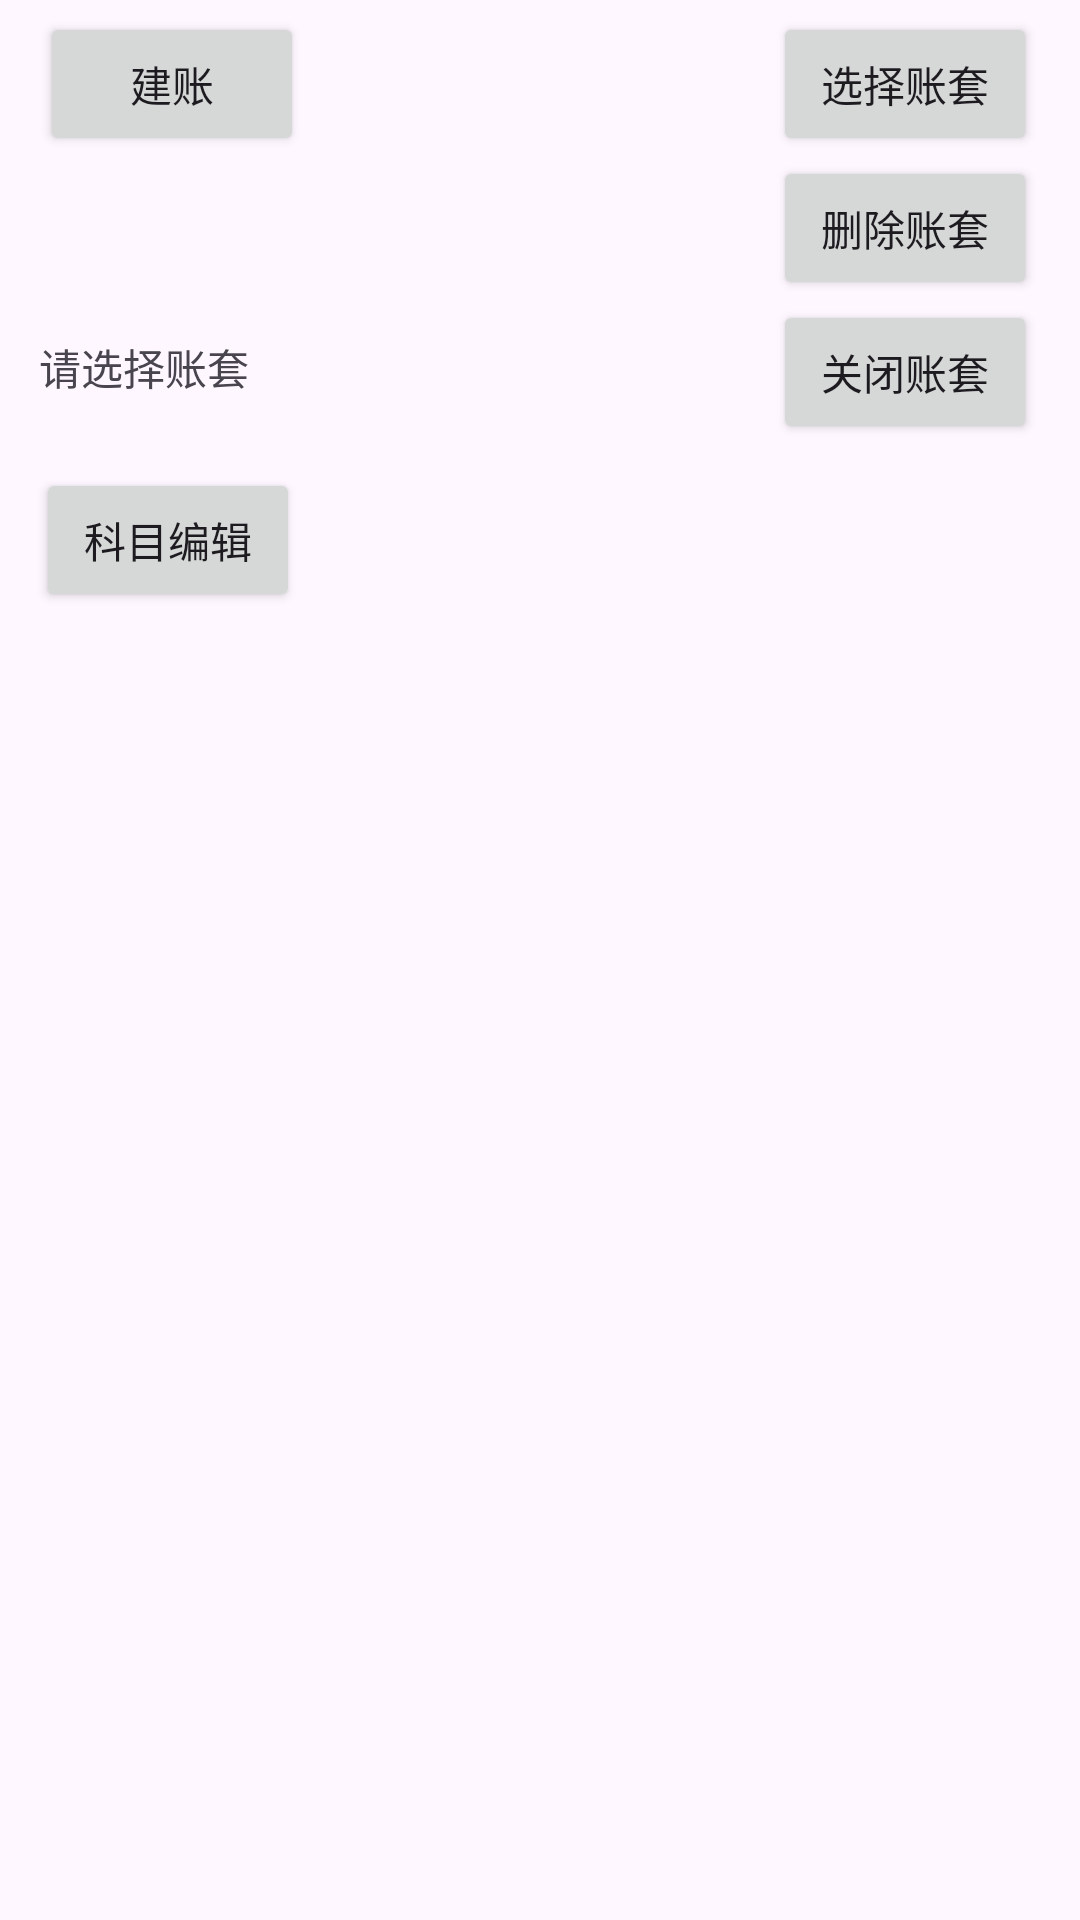

Produce the Android XML layout that renders to this screen, including the resource entries it uses.
<!-- AndroidManifest.xml: activity theme Theme.Meku -->
<!-- res/layout/activity_test.xml -->
<?xml version="1.0" encoding="utf-8"?>
<androidx.constraintlayout.widget.ConstraintLayout xmlns:android="http://schemas.android.com/apk/res/android"
    xmlns:app="http://schemas.android.com/apk/res-auto"
    android:layout_width="match_parent"
    android:layout_height="match_parent">


    <Button
        android:id="@+id/button2"
        android:layout_width="wrap_content"
        android:layout_height="wrap_content"
        android:layout_marginTop="4dp"

        android:text="@string/button2"
        app:layout_constraintEnd_toEndOf="parent"
        app:layout_constraintHorizontal_bias="0.049"
        app:layout_constraintStart_toStartOf="parent"
        app:layout_constraintTop_toTopOf="parent" />

    <Button
        android:id="@+id/button3"
        android:layout_width="wrap_content"
        android:layout_height="wrap_content"
        android:layout_marginTop="4dp"
        android:text="@string/button3"
        app:layout_constraintEnd_toEndOf="parent"
        app:layout_constraintHorizontal_bias="0.947"
        app:layout_constraintStart_toStartOf="parent"
        app:layout_constraintTop_toTopOf="parent" />

    <Button
        android:id="@+id/button4"
        android:layout_width="wrap_content"
        android:layout_height="wrap_content"
        android:layout_marginTop="52dp"
        android:text="@string/button4"
        app:layout_constraintEnd_toEndOf="parent"
        app:layout_constraintHorizontal_bias="0.947"
        app:layout_constraintStart_toStartOf="parent"
        app:layout_constraintTop_toTopOf="parent" />

    <TextView
        android:id="@+id/textView1"
        android:layout_width="wrap_content"
        android:layout_height="wrap_content"
        android:layout_marginTop="112dp"
        android:text="@string/textView1"
        app:layout_constraintEnd_toEndOf="parent"
        app:layout_constraintHorizontal_bias="0.045"
        app:layout_constraintStart_toStartOf="parent"
        app:layout_constraintTop_toTopOf="parent" />

    <Button
        android:id="@+id/button5"
        android:layout_width="wrap_content"
        android:layout_height="wrap_content"
        android:layout_marginTop="100dp"
        android:text="@string/button5"
        app:layout_constraintEnd_toEndOf="parent"
        app:layout_constraintHorizontal_bias="0.947"
        app:layout_constraintStart_toStartOf="parent"
        app:layout_constraintTop_toTopOf="parent" />

    <Button
        android:id="@+id/button6"
        android:layout_width="wrap_content"
        android:layout_height="wrap_content"
        android:layout_marginStart="12dp"
        android:layout_marginTop="156dp"
        android:text="@string/button6"
        app:layout_constraintStart_toStartOf="parent"
        app:layout_constraintTop_toTopOf="parent" />
</androidx.constraintlayout.widget.ConstraintLayout>
<!-- resources referenced by this layout -->
<resources>
  <string name="button2">建账</string>
  <string name="button3">选择账套</string>
  <string name="button4">删除账套</string>
  <string name="button5">关闭账套</string>
  <string name="button6">科目编辑</string>
  <string name="textView1">请选择账套</string>
  <style name="Theme.Meku" parent="Base.Theme.Meku" />
  <style name="Base.Theme.Meku" parent="Theme.Material3.DayNight.NoActionBar">
          
          &gt;</style>
</resources>
